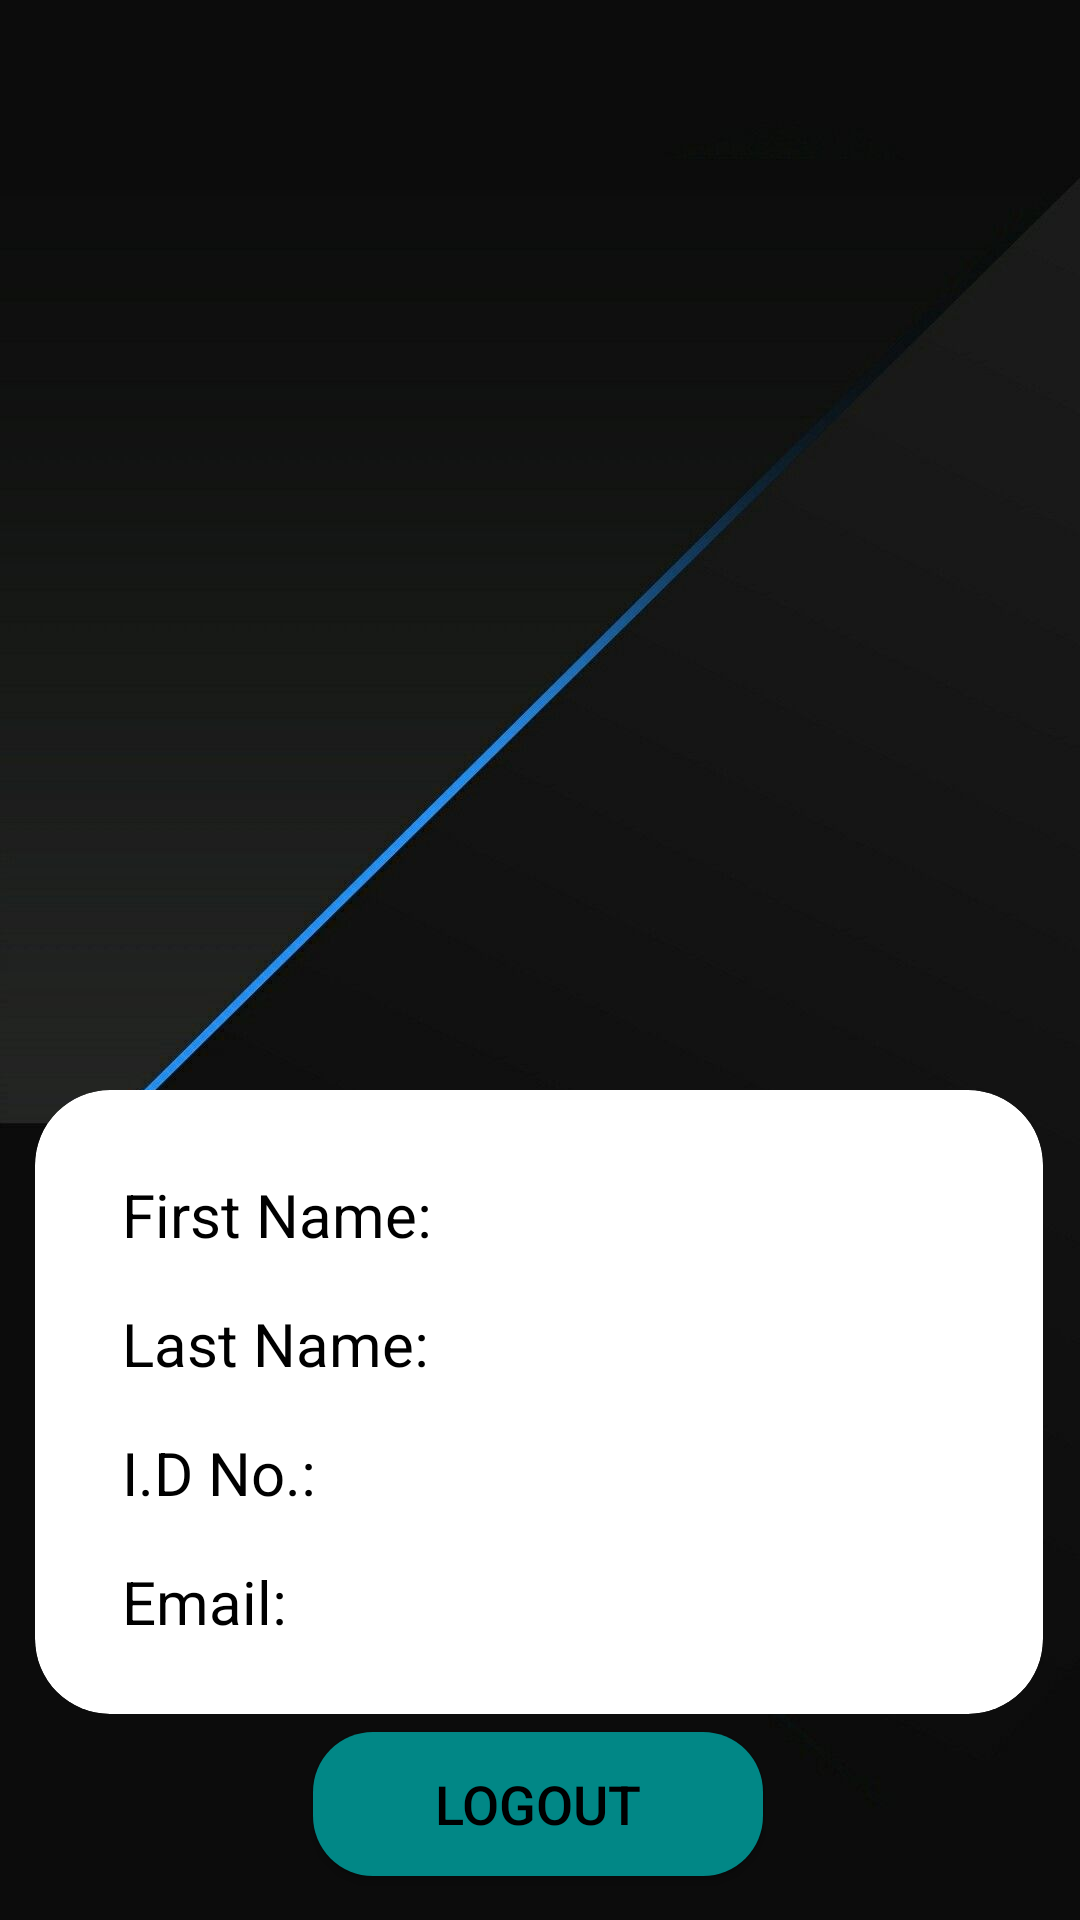

Layout XML and referenced resources for this Android screen:
<!-- AndroidManifest.xml: application theme Theme.AppCompat.Light.NoActionBar -->
<!-- res/layout/activity_user_profile.xml -->
<?xml version="1.0" encoding="utf-8"?>
<androidx.constraintlayout.widget.ConstraintLayout xmlns:android="http://schemas.android.com/apk/res/android"
    xmlns:app="http://schemas.android.com/apk/res-auto"
    xmlns:tools="http://schemas.android.com/tools"
    android:layout_width="match_parent"
    android:layout_height="match_parent"
    android:background="@drawable/bg2"
    tools:context=".UserProfileActivity">


    <ImageView
        android:layout_width="350dp"
        android:layout_height="350dp"
        android:layout_marginBottom="320dp"
        android:src="@drawable/ic_baseline_texture_24"
        app:layout_constraintBottom_toBottomOf="parent"
        app:layout_constraintEnd_toEndOf="parent"
        app:layout_constraintHorizontal_bias="0.488"
        app:layout_constraintStart_toStartOf="parent"
        android:contentDescription="@string/todo1" />


    <androidx.cardview.widget.CardView
        android:id="@+id/cardView"
        android:layout_width="336dp"
        android:layout_height="208dp"
        app:cardCornerRadius="25dp"

        app:layout_constraintBottom_toBottomOf="parent"
        app:layout_constraintEnd_toEndOf="parent"
        app:layout_constraintHorizontal_bias="0.491"
        app:layout_constraintStart_toStartOf="parent"
        app:layout_constraintTop_toTopOf="parent"
        app:layout_constraintVertical_bias="0.841">

        <LinearLayout
            android:layout_width="152dp"
            android:layout_height="wrap_content"
            android:layout_marginTop="5dp"
            android:orientation="vertical"
            android:padding="10dp">


            <TextView
                android:id="@+id/viewfname"
                android:layout_width="wrap_content"
                android:layout_height="wrap_content"
                android:layout_marginStart="16dp"
                android:layout_marginLeft="16dp"
                android:layout_marginTop="10dp"
                android:padding="3dp"
                android:text="@string/first_name_view"
                android:textColor="@color/black"
                android:textSize="20sp" />


            <TextView
                android:id="@+id/viewlname"
                android:layout_width="wrap_content"
                android:layout_height="wrap_content"
                android:layout_marginStart="16dp"
                android:layout_marginLeft="16dp"
                android:layout_marginTop="10dp"
                android:gravity="center_horizontal"
                android:padding="3dp"
                android:text="@string/last_namev"
                android:textAlignment="center"
                android:textColor="@color/black"
                android:textSize="20sp" />

            <TextView
                android:id="@+id/viewid"
                android:layout_width="wrap_content"
                android:layout_height="wrap_content"
                android:layout_marginStart="16dp"
                android:layout_marginLeft="16dp"
                android:layout_marginTop="10dp"
                android:gravity="center_horizontal"
                android:padding="3dp"
                android:text="@string/i_d_no"
                android:textAlignment="center"
                android:textColor="@color/black"
                android:textSize="20sp" />

            <TextView
                android:id="@+id/viewemail"
                android:layout_width="wrap_content"
                android:layout_height="wrap_content"
                android:layout_marginStart="16dp"
                android:layout_marginLeft="16dp"
                android:layout_marginTop="10dp"
                android:gravity="center_horizontal"
                android:padding="3dp"
                android:text="@string/emailv"
                android:textAlignment="center"
                android:textColor="@color/black"
                android:textSize="20sp" />
        </LinearLayout>

        <LinearLayout
            android:layout_width="171dp"
            android:layout_height="wrap_content"
            android:layout_marginStart="135dp"
            android:layout_marginLeft="140dp"
            android:layout_marginTop="5dp"
            android:orientation="vertical"
            android:padding="10dp">

            <TextView
                android:id="@+id/user_firstname"
                android:layout_width="wrap_content"
                android:layout_height="wrap_content"
                android:layout_marginTop="10dp"
                android:padding="3dp"
                android:textColor="@color/black"
                android:textSize="20sp" />

            <TextView
                android:id="@+id/user_lastname"
                android:layout_width="wrap_content"
                android:layout_height="wrap_content"
                android:layout_marginTop="10dp"
                android:padding="3dp"
                android:textColor="@color/black"
                android:textSize="20sp" />

            <TextView
                android:id="@+id/user_Idnum"
                android:layout_width="wrap_content"
                android:layout_height="wrap_content"
                android:layout_marginTop="10dp"
                android:padding="3dp"
                android:textColor="@color/black"
                android:textSize="20sp" />

            <TextView
                android:id="@+id/user_email"
                android:layout_width="wrap_content"
                android:layout_height="wrap_content"
                android:layout_marginTop="10dp"
                android:padding="3dp"
                android:textSize="20sp" />

        </LinearLayout>


    </androidx.cardview.widget.CardView>

    <Button
        android:id="@+id/user_logout"
        android:layout_width="150dp"
        android:layout_height="wrap_content"
        android:background="@drawable/btn_bg"
        android:text="@string/logout_out"
        android:textColor="@color/black"
        android:textSize="18sp"
        app:layout_constraintBottom_toBottomOf="parent"
        app:layout_constraintEnd_toEndOf="parent"
        app:layout_constraintHorizontal_bias="0.497"
        app:layout_constraintStart_toStartOf="parent"
        app:layout_constraintTop_toTopOf="parent"
        app:layout_constraintVertical_bias="0.975" />


</androidx.constraintlayout.widget.ConstraintLayout>
<!-- resources referenced by this layout -->
<resources>
  <color name="black">#FF000000</color>
  <!-- drawable bg2: jpg bitmap (drawable, 30492 bytes) -->
  <!-- drawable btn_bg (drawable) -->
  <?xml version="1.0" encoding="utf-8"?>
  <selector xmlns:android="http://schemas.android.com/apk/res/android">
      <item android:state_pressed="true">
          <shape android:shape="rectangle">
              <solid android:color="@color/teal_200"/>
              <corners android:radius="20dp"/>
  
          </shape>
      </item>
  
      <item android:state_enabled="true">
          <shape android:shape="rectangle">
              <solid android:color="@color/teal_700"/>
              <corners android:radius="20dp"/>
  
          </shape>
      </item>
  
  </selector>
  <string name="emailv">Email:</string>
  <string name="first_name_view">First Name:</string>
  <string name="i_d_no">I.D No.:</string>
  <string name="last_namev">Last Name:</string>
  <string name="logout_out">LOGOUT</string>
  <string name="todo1">TODO</string>
  <color name="teal_200">#FF03DAC5</color>
  <color name="teal_700">#FF018786</color>
</resources>
